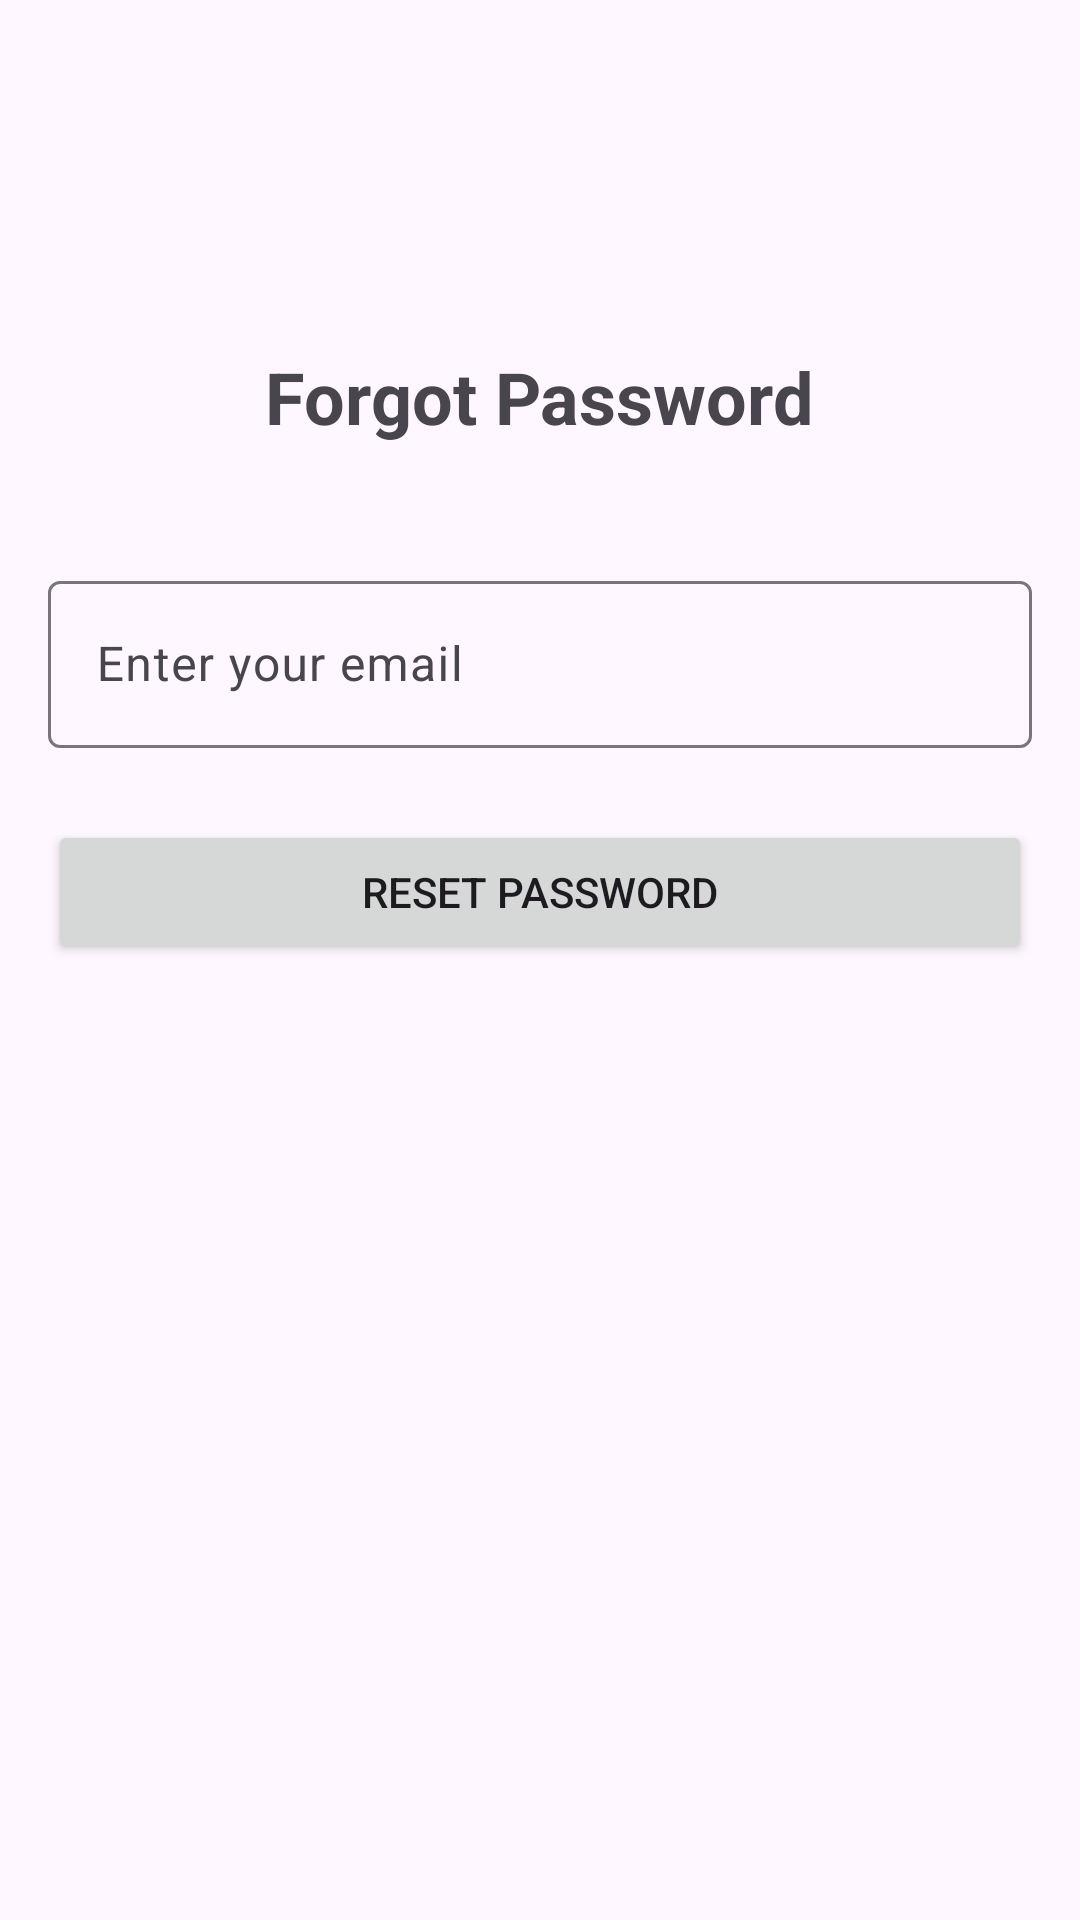

Here is an Android app screen rendered from its layout file. Give the layout XML and the strings, colors and styles it references.
<!-- AndroidManifest.xml: application theme Theme.RecordKeeper -->
<!-- res/layout/activity_forgot_password.xml -->
<RelativeLayout xmlns:android="http://schemas.android.com/apk/res/android"
    xmlns:app="http://schemas.android.com/apk/res-auto"
    android:layout_width="match_parent"
    android:layout_height="match_parent"
    android:padding="16dp">

    <TextView
        android:id="@+id/forgotPasswordLabel"
        android:layout_width="wrap_content"
        android:layout_height="wrap_content"
        android:text="Forgot Password"
        android:textSize="24sp"
        android:textStyle="bold"
        android:layout_centerHorizontal="true"
        android:layout_marginTop="100dp"
        android:paddingBottom="24dp" />

    <com.google.android.material.textfield.TextInputLayout
        android:id="@+id/emailTextInputLayout"
        android:layout_width="match_parent"
        android:layout_height="wrap_content"
        android:layout_below="@id/forgotPasswordLabel"
        android:layout_marginTop="16dp"
        android:hint="Enter your email">

        <com.google.android.material.textfield.TextInputEditText
            android:id="@+id/emailEditText"
            android:layout_width="match_parent"
            android:layout_height="wrap_content"
            android:inputType="textEmailAddress" />
    </com.google.android.material.textfield.TextInputLayout>

    <Button
        android:id="@+id/resetPasswordButton"
        android:layout_width="match_parent"
        android:layout_height="wrap_content"
        android:text="Reset Password"
        android:layout_below="@id/emailTextInputLayout"
        android:layout_marginTop="24dp" />

</RelativeLayout>
<!-- resources referenced by this layout -->
<resources>
  <style name="Theme.RecordKeeper" parent="Base.Theme.RecordKeeper" />
  <style name="Base.Theme.RecordKeeper" parent="Theme.Material3.DayNight.NoActionBar">
          
          
      </style>
</resources>
